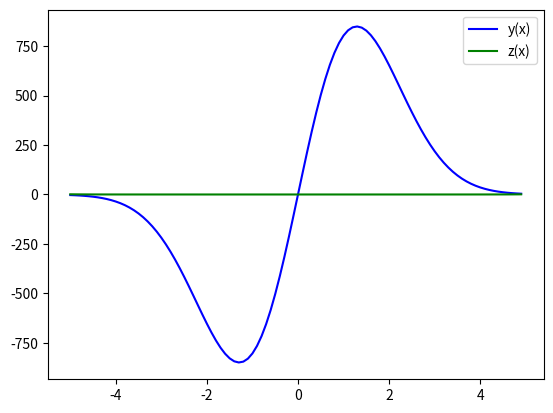

Reproduce this figure in Python.
import numpy as np
from scipy.integrate import odeint
import matplotlib.pyplot as plt

x = np.arange(-5, 5, 0.1)

def diff_func(fuk, x):
  y, z = fuk
  dy_dx = y ** 2 * z 
  dz_dx = z / x - y * z**2
  return dy_dx, dz_dx

y0 = 1
z0 = -3
fuk0 = y0, z0

sol = odeint(diff_func, fuk0, x)

plt.plot( x,sol[:, 1], "b", label="y(x)")
plt.plot(x, sol[:, 0], "g", label="z(x)")
plt.legend()
plt.show()
